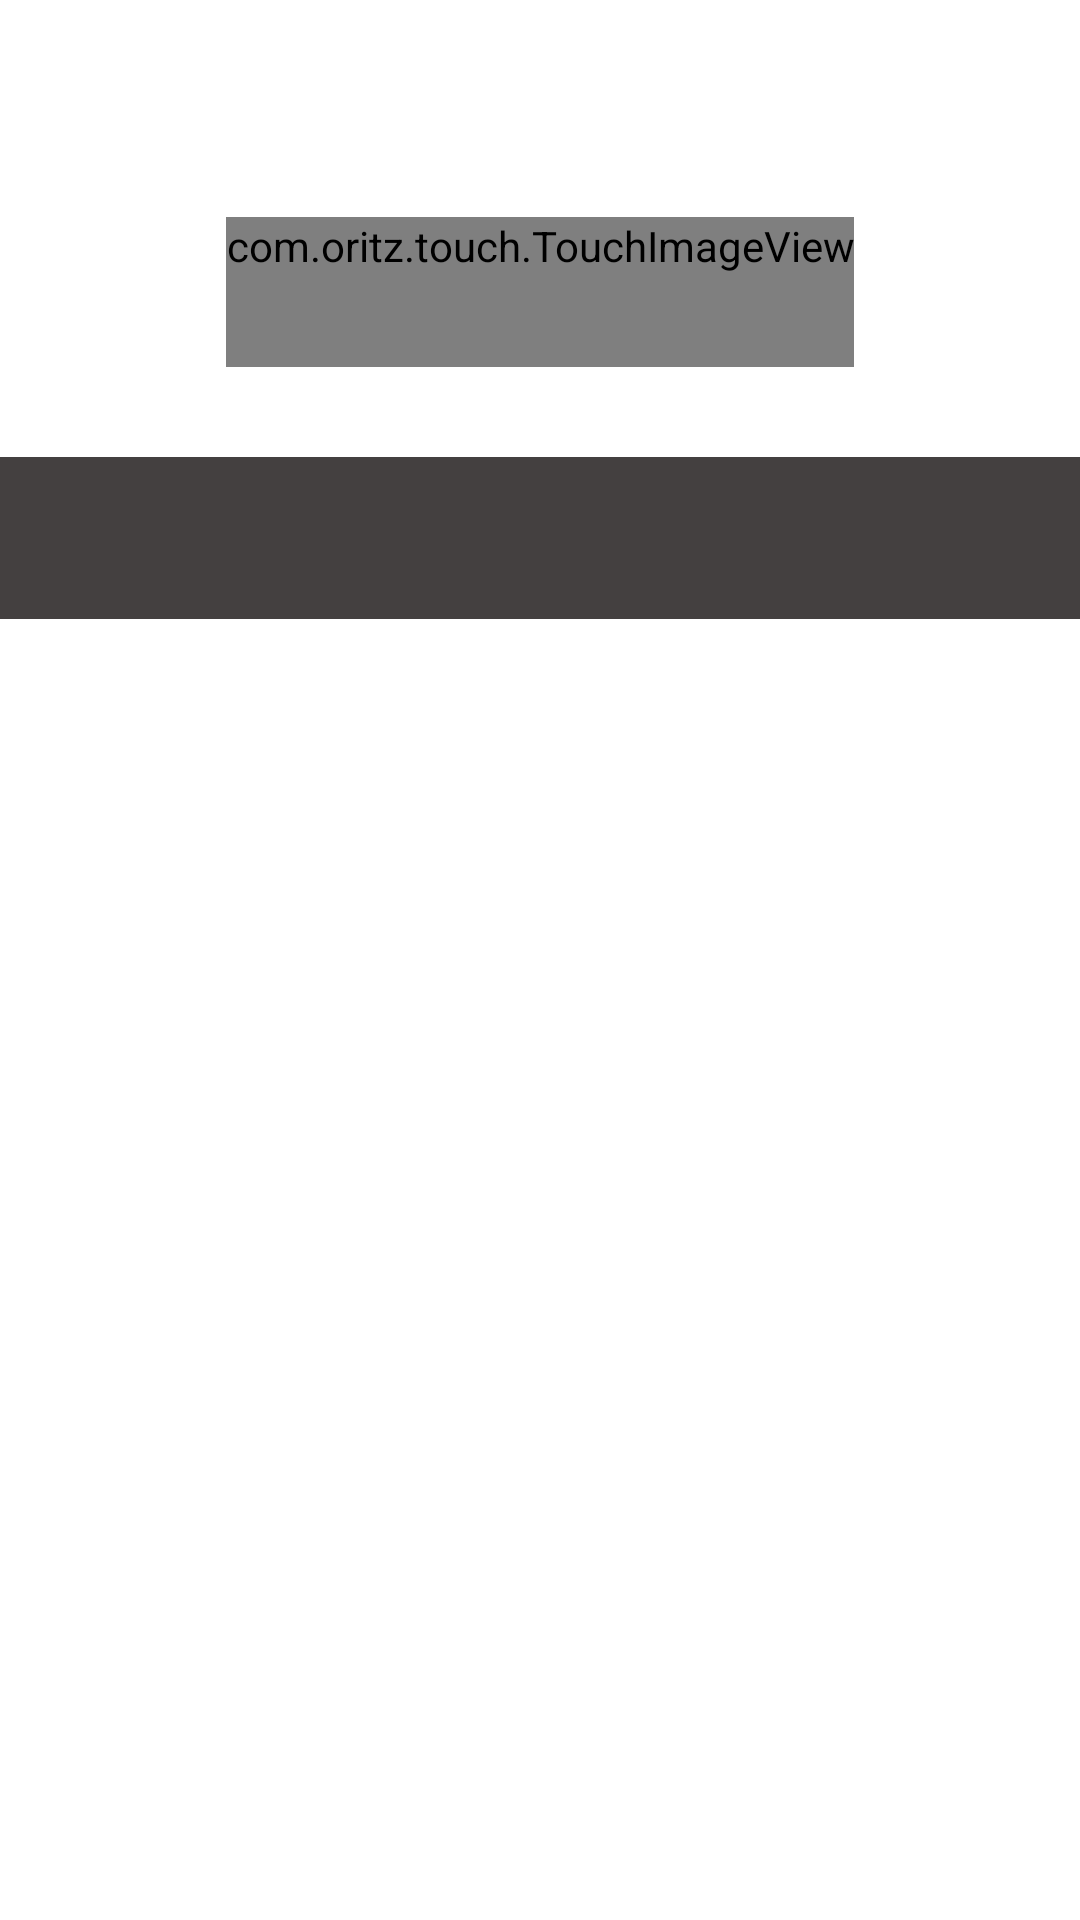

Here is an Android app screen rendered from its layout file. Give the layout XML and the strings, colors and styles it references.
<!-- AndroidManifest.xml: application theme AppTheme -->
<!-- res/layout/activity_image_display.xml -->
<LinearLayout xmlns:android="http://schemas.android.com/apk/res/android"
    android:layout_width="match_parent"
    android:layout_height="wrap_content"
    android:layout_marginBottom="10dp"
    android:layout_marginLeft="30dp"
    android:layout_marginRight="30dp"
    android:layout_marginTop="10dp"
    android:background="@drawable/layout_background"
    android:orientation="vertical" >

    <TextView
        android:id="@+id/tvTitle"
        android:layout_width="wrap_content"
        android:layout_height="wrap_content"
        android:layout_marginTop="20dp"
        android:paddingBottom="4dp"
        android:paddingLeft="8dp"
        android:paddingRight="8dp"
        android:paddingTop="4dp"
        android:text=""
        android:textSize="18sp" />

    <com.oritz.touch.TouchImageView
        android:id="@+id/ivResult"
        android:layout_width="wrap_content"
        android:layout_height="wrap_content"
        android:layout_gravity="center"
        android:layout_marginBottom="10dp"
        android:layout_marginLeft="10dp"
        android:layout_marginRight="10dp"
        android:layout_marginTop="20dp"
        android:maxHeight="200dp"
        android:maxWidth="500dp"
        android:minHeight="50dp"
        android:minWidth="50dp"
        android:scaleType="fitXY"
        android:src="@android:drawable/screen_background_light" />

  
    <TextView
        android:id="@+id/tvContent"
        android:layout_width="fill_parent"
        android:layout_height="wrap_content"
        android:layout_marginTop="20dp"
        android:background="#444040"
        android:textColor="@android:color/white"
        android:paddingLeft="8dp"
        android:paddingRight="8dp"
        android:paddingTop="10dp"
        android:paddingBottom="25dp"
        android:text="" />

</LinearLayout>
<!-- resources referenced by this layout -->
<resources>
  <style name="AppTheme" parent="@android:style/Theme.Holo.Light">
          <item name="android:fontFamily">sans-serif-light</item>
          <item name="android:actionBarStyle">@style/MyActionBar</item>
          <item name="android:windowBackground">@color/white</item>
          <item name="android:dropDownSpinnerStyle">@style/SpinnerAppTheme</item>
      </style>
  <style name="MyActionBar" parent="@android:style/Widget.Holo.Light.ActionBar">
          <item name="android:windowBackground">@color/white</item>
          <item name="android:background">@color/white</item>
          <item name="android:drawableBottom">@color/actionbar_title_color</item>
          <item name="android:textSize">@dimen/actionbar_text_size</item>
          <item name="android:textColor">@color/black</item>
          <item name="android:displayOptions">showHome</item>
      </style>
  <color name="white">#FFFFFF</color>
  <style name="SpinnerAppTheme" parent="android:Widget.Holo.Light.Spinner">
          <item name="android:background">@drawable/apptheme_spinner_background_holo_light</item>
          <item name="android:dropDownSelector">@drawable/apptheme_list_selector_holo_light</item>
      </style>
  <color name="actionbar_title_color">#00A49E</color>
  <dimen name="actionbar_text_size">18sp</dimen>
  <color name="black">#000000</color>
</resources>
